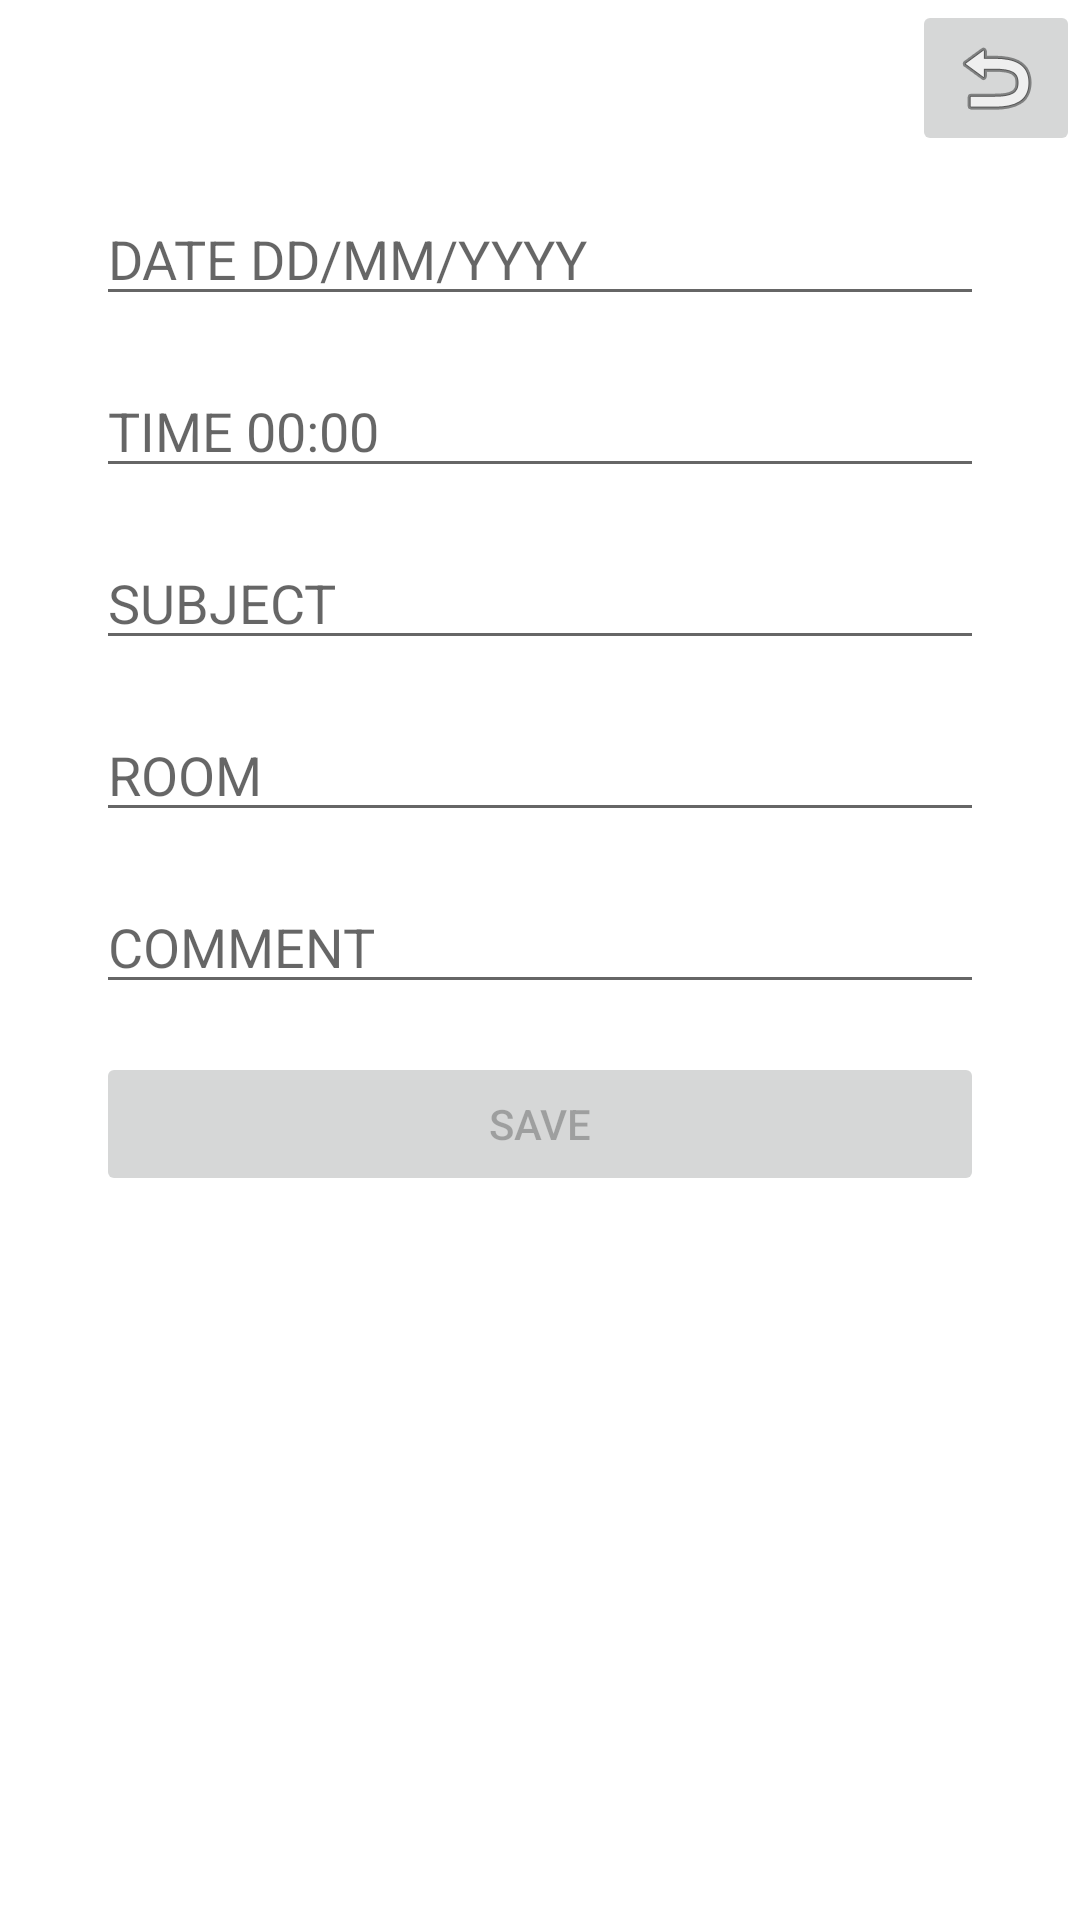

Here is an Android app screen rendered from its layout file. Give the layout XML and the strings, colors and styles it references.
<!-- AndroidManifest.xml: application theme Theme.ExamPlanner -->
<!-- res/layout/activity_add_exam_screen.xml -->
<?xml version="1.0" encoding="utf-8"?>
<androidx.constraintlayout.widget.ConstraintLayout xmlns:android="http://schemas.android.com/apk/res/android"
    xmlns:app="http://schemas.android.com/apk/res-auto"
    xmlns:tools="http://schemas.android.com/tools"
    android:layout_width="match_parent"
    android:layout_height="match_parent"
    tools:context=".AddExamScreen">

    <ImageButton
        android:id="@+id/button_backToMain"
        android:layout_width="wrap_content"
        android:layout_height="wrap_content"
        android:src="@android:drawable/ic_menu_revert"
        app:layout_constraintEnd_toEndOf="parent"
        app:layout_constraintTop_toTopOf="parent" />

    <EditText
        android:id="@+id/editTextRoom"
        android:layout_width="0dp"
        android:layout_height="wrap_content"
        android:layout_marginStart="32dp"
        android:layout_marginTop="16dp"
        android:layout_marginEnd="32dp"
        android:ems="10"
        android:hint="@string/room"
        android:inputType="textPersonName"
        app:layout_constraintEnd_toEndOf="parent"
        app:layout_constraintStart_toStartOf="parent"
        app:layout_constraintTop_toBottomOf="@+id/editTextSubject" />

    <EditText
        android:id="@+id/editTextSubject"
        android:layout_width="0dp"
        android:layout_height="wrap_content"
        android:layout_marginStart="32dp"
        android:layout_marginTop="16dp"
        android:layout_marginEnd="32dp"
        android:ems="10"
        android:hint="@string/subject"
        android:inputType="textPersonName"
        app:layout_constraintEnd_toEndOf="parent"
        app:layout_constraintStart_toStartOf="parent"
        app:layout_constraintTop_toBottomOf="@+id/editTextTime" />

    <EditText
        android:id="@+id/editTextComment"
        android:layout_width="0dp"
        android:layout_height="wrap_content"
        android:layout_marginStart="32dp"
        android:layout_marginTop="16dp"
        android:layout_marginEnd="32dp"
        android:ems="10"
        android:hint="@string/comment"
        android:inputType="textPersonName"
        app:layout_constraintEnd_toEndOf="parent"
        app:layout_constraintStart_toStartOf="parent"
        app:layout_constraintTop_toBottomOf="@+id/editTextRoom" />

    <EditText
        android:id="@+id/editTextDate"
        android:layout_width="0dp"
        android:layout_height="wrap_content"
        android:layout_marginStart="32dp"
        android:layout_marginTop="64dp"
        android:layout_marginEnd="32dp"
        android:ems="10"
        android:hint="@string/date_dd_mm_yyyy"
        android:inputType="date"
        app:layout_constraintEnd_toEndOf="parent"
        app:layout_constraintStart_toStartOf="parent"
        app:layout_constraintTop_toTopOf="parent" />

    <EditText
        android:id="@+id/editTextTime"
        android:layout_width="0dp"
        android:layout_height="wrap_content"
        android:layout_marginStart="32dp"
        android:layout_marginTop="16dp"
        android:layout_marginEnd="32dp"
        android:ems="10"
        android:hint="@string/time_00_00"
        android:inputType="time"
        app:layout_constraintEnd_toEndOf="parent"
        app:layout_constraintStart_toStartOf="parent"
        app:layout_constraintTop_toBottomOf="@+id/editTextDate" />

    <Button
        android:id="@+id/button_SaveExam"
        android:layout_width="0dp"
        android:layout_height="wrap_content"
        android:layout_marginStart="32dp"
        android:layout_marginTop="16dp"
        android:layout_marginEnd="32dp"
        android:enabled="false"
        android:text="@string/save"
        app:layout_constraintEnd_toEndOf="parent"
        app:layout_constraintStart_toStartOf="parent"
        app:layout_constraintTop_toBottomOf="@+id/editTextComment" />

</androidx.constraintlayout.widget.ConstraintLayout>
<!-- resources referenced by this layout -->
<resources>
  <string name="comment">COMMENT</string>
  <string name="date_dd_mm_yyyy">DATE DD/MM/YYYY</string>
  <string name="room">ROOM</string>
  <string name="save">SAVE</string>
  <string name="subject">SUBJECT</string>
  <string name="time_00_00">TIME 00:00</string>
  <style name="Theme.ExamPlanner" parent="Theme.MaterialComponents.DayNight.DarkActionBar">
          
          <item name="colorPrimary">@color/purple_500</item>
          <item name="colorPrimaryVariant">@color/purple_700</item>
          <item name="colorOnPrimary">@color/white</item>
          
          <item name="colorSecondary">@color/teal_200</item>
          <item name="colorSecondaryVariant">@color/teal_700</item>
          <item name="colorOnSecondary">@color/black</item>
          
          <item name="android:statusBarColor">?attr/colorPrimaryVariant</item>
          
      </style>
  <!-- not gathered from this repository: default colours our renderer supplied (Android Studio template values) -->
  <color name="purple_500">#FF6200EE</color>
  <color name="purple_700">#FF3700B3</color>
  <color name="teal_200">#FF03DAC5</color>
  <color name="teal_700">#FF018786</color>
  <color name="black">#FF000000</color>
  <color name="white">#FFFFFFFF</color>
</resources>
